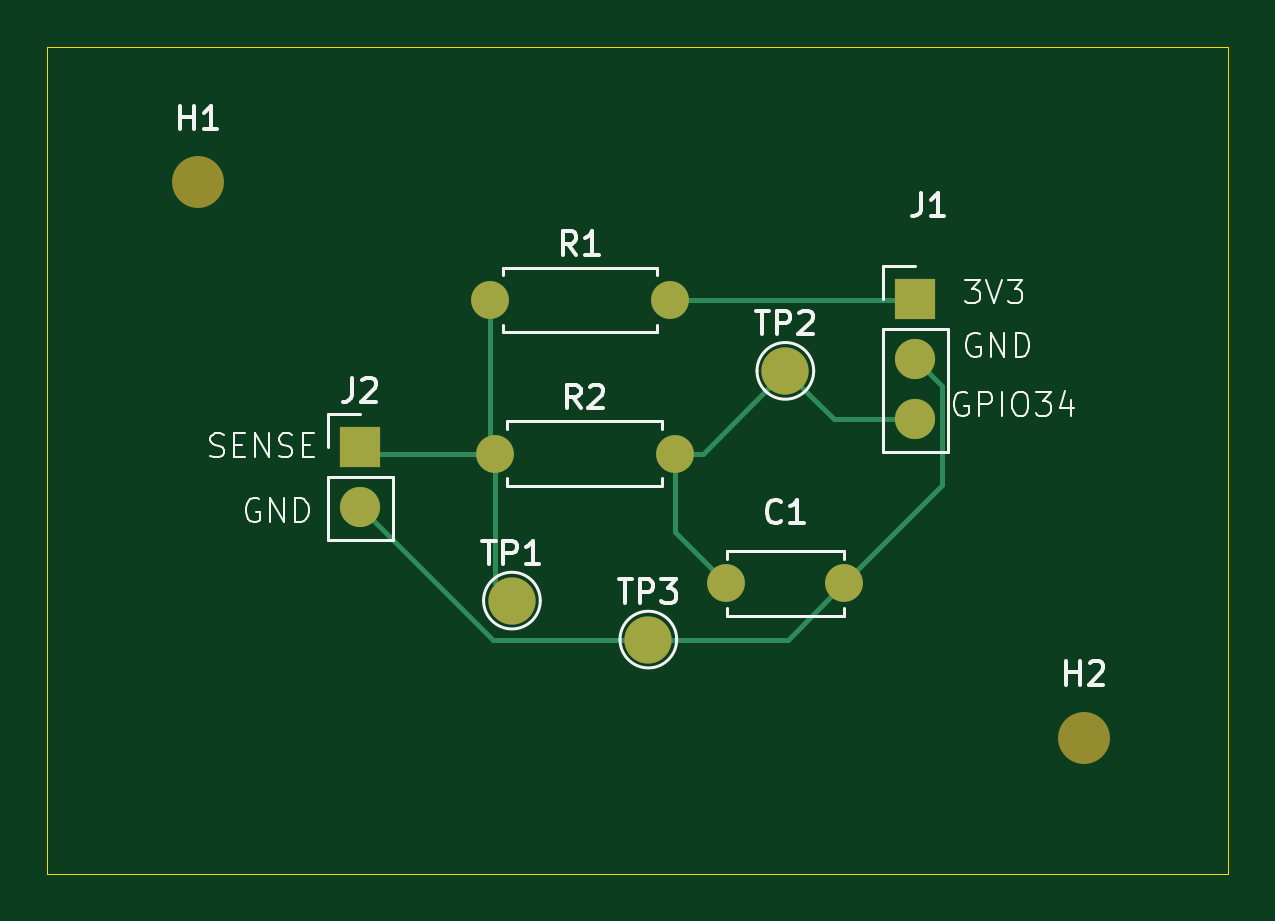
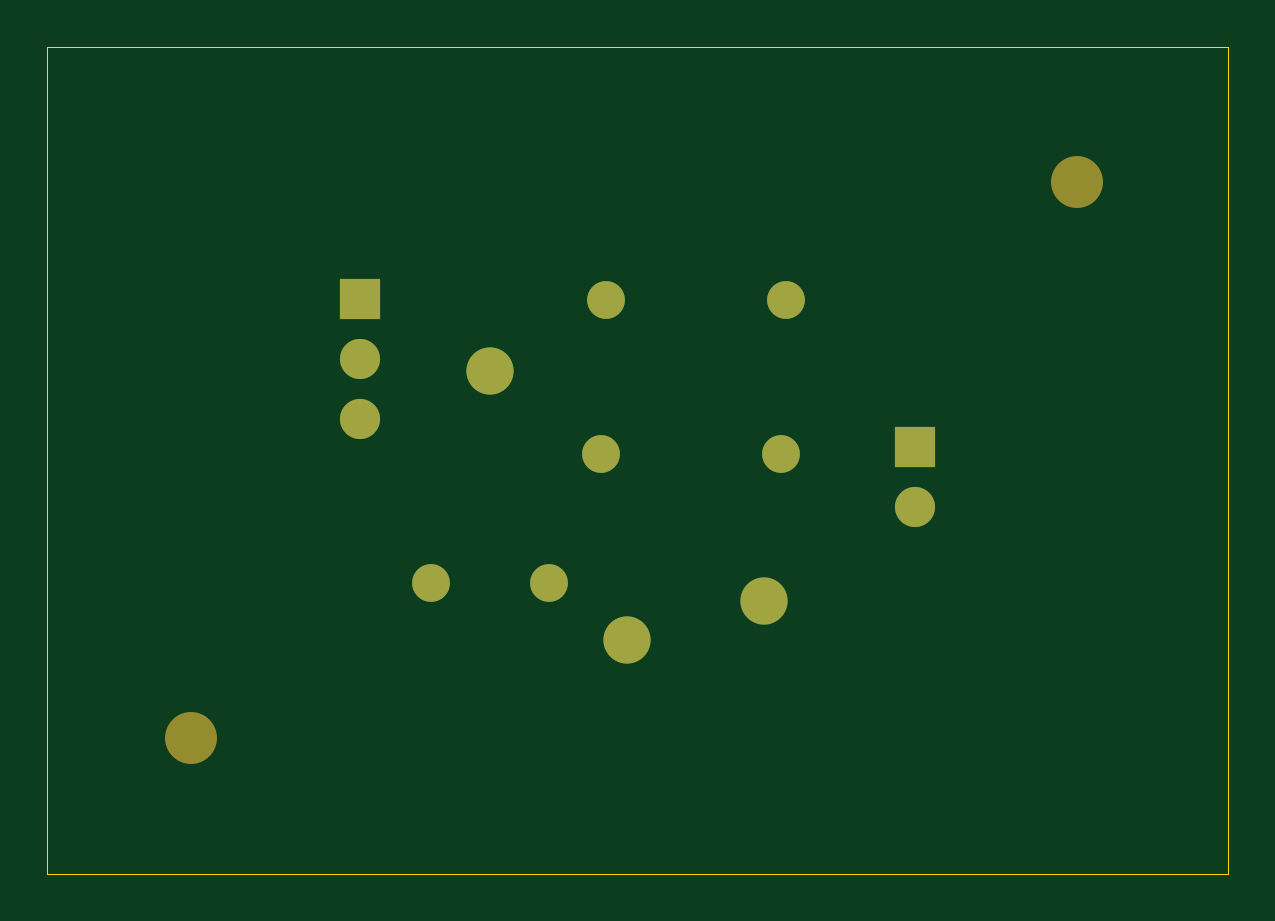
Circuit board: 9 layer files. Board 50.0 x 35.0 mm.
- bottom_copper: ThermoBench_Sensor_Adapter-B_Cu.gbr (1584 bytes)
- bottom_mask: ThermoBench_Sensor_Adapter-B_Mask.gbr (1208 bytes)
- paste: ThermoBench_Sensor_Adapter-B_Paste.gbr (471 bytes)
- bottom_silk: ThermoBench_Sensor_Adapter-B_Silkscreen.gbr (472 bytes)
- outline: ThermoBench_Sensor_Adapter-Edge_Cuts.gbr (628 bytes)
- top_copper: ThermoBench_Sensor_Adapter-F_Cu.gbr (2817 bytes)
- top_mask: ThermoBench_Sensor_Adapter-F_Mask.gbr (1208 bytes)
- paste: ThermoBench_Sensor_Adapter-F_Paste.gbr (471 bytes)
- top_silk: ThermoBench_Sensor_Adapter-F_Silkscreen.gbr (20978 bytes)

=== bottom_copper: ThermoBench_Sensor_Adapter-B_Cu.gbr ===
%TF.GenerationSoftware,KiCad,Pcbnew,10.0.2*%
%TF.CreationDate,2026-10-20T18:44:21-07:00*%
%TF.ProjectId,ThermoBench_Sensor_Adapter,54686572-6d6f-4426-956e-63685f53656e,rev?*%
%TF.SameCoordinates,Original*%
%TF.FileFunction,Copper,L2,Bot*%
%TF.FilePolarity,Positive*%
%FSLAX46Y46*%
G04 Gerber Fmt 4.6, Leading zero omitted, Abs format (unit mm)*
G04 Created by KiCad (PCBNEW 10.0.2) date 2026-10-20 18:44:21*
%MOMM*%
%LPD*%
G01*
G04 APERTURE LIST*
%TA.AperFunction,ComponentPad*%
%ADD10C,1.600000*%
%TD*%
%TA.AperFunction,ComponentPad*%
%ADD11C,2.000000*%
%TD*%
%TA.AperFunction,ComponentPad*%
%ADD12R,1.700000X1.700000*%
%TD*%
%TA.AperFunction,ComponentPad*%
%ADD13C,1.700000*%
%TD*%
G04 APERTURE END LIST*
D10*
%TO.P,R1,1*%
%TO.N,/Sense*%
X163850000Y-90475000D03*
%TO.P,R1,2*%
%TO.N,/+3V3*%
X171470000Y-90475000D03*
%TD*%
%TO.P,C1,1*%
%TO.N,/ADC*%
X173850000Y-102475000D03*
%TO.P,C1,2*%
%TO.N,GND*%
X178850000Y-102475000D03*
%TD*%
D11*
%TO.P,TP2,1,1_1*%
%TO.N,/ADC*%
X176350000Y-93475000D03*
%TD*%
D12*
%TO.P,J2,1,Pin_1_1*%
%TO.N,/Sense*%
X158350000Y-96700000D03*
D13*
%TO.P,J2,2,Pin_2_2*%
%TO.N,GND*%
X158350000Y-99240000D03*
%TD*%
D10*
%TO.P,R2,1*%
%TO.N,/Sense*%
X164040000Y-96975000D03*
%TO.P,R2,2*%
%TO.N,/ADC*%
X171660000Y-96975000D03*
%TD*%
D11*
%TO.P,TP1,1,1_1*%
%TO.N,/Sense*%
X164775000Y-103200000D03*
%TD*%
D12*
%TO.P,J1,1,Pin_1_1*%
%TO.N,/+3V3*%
X181850000Y-90435000D03*
D13*
%TO.P,J1,2,Pin_2_2*%
%TO.N,GND*%
X181850000Y-92975000D03*
%TO.P,J1,3,Pin_3_3*%
%TO.N,/ADC*%
X181850000Y-95515000D03*
%TD*%
D11*
%TO.P,TP3,1,1_1*%
%TO.N,GND*%
X170550000Y-104850000D03*
%TD*%
M02*

=== bottom_mask: ThermoBench_Sensor_Adapter-B_Mask.gbr ===
%TF.GenerationSoftware,KiCad,Pcbnew,10.0.2*%
%TF.CreationDate,2026-10-20T18:44:21-07:00*%
%TF.ProjectId,ThermoBench_Sensor_Adapter,54686572-6d6f-4426-956e-63685f53656e,rev?*%
%TF.SameCoordinates,Original*%
%TF.FileFunction,Soldermask,Bot*%
%TF.FilePolarity,Negative*%
%FSLAX46Y46*%
G04 Gerber Fmt 4.6, Leading zero omitted, Abs format (unit mm)*
G04 Created by KiCad (PCBNEW 10.0.2) date 2026-10-20 18:44:21*
%MOMM*%
%LPD*%
G01*
G04 APERTURE LIST*
%ADD10C,1.600000*%
%ADD11C,2.000000*%
%ADD12R,1.700000X1.700000*%
%ADD13C,1.700000*%
%ADD14C,2.200000*%
G04 APERTURE END LIST*
D10*
%TO.C,R1*%
X163850000Y-90475000D03*
X171470000Y-90475000D03*
%TD*%
%TO.C,C1*%
X173850000Y-102475000D03*
X178850000Y-102475000D03*
%TD*%
D11*
%TO.C,TP2*%
X176350000Y-93475000D03*
%TD*%
D12*
%TO.C,J2*%
X158350000Y-96700000D03*
D13*
X158350000Y-99240000D03*
%TD*%
D10*
%TO.C,R2*%
X164040000Y-96975000D03*
X171660000Y-96975000D03*
%TD*%
D11*
%TO.C,TP1*%
X164775000Y-103200000D03*
%TD*%
D14*
%TO.C,H1*%
X151500000Y-85500000D03*
%TD*%
%TO.C,H2*%
X189000000Y-109000000D03*
%TD*%
D12*
%TO.C,J1*%
X181850000Y-90435000D03*
D13*
X181850000Y-92975000D03*
X181850000Y-95515000D03*
%TD*%
D11*
%TO.C,TP3*%
X170550000Y-104850000D03*
%TD*%
M02*

=== paste: ThermoBench_Sensor_Adapter-B_Paste.gbr ===
%TF.GenerationSoftware,KiCad,Pcbnew,10.0.2*%
%TF.CreationDate,2026-10-20T18:44:21-07:00*%
%TF.ProjectId,ThermoBench_Sensor_Adapter,54686572-6d6f-4426-956e-63685f53656e,rev?*%
%TF.SameCoordinates,Original*%
%TF.FileFunction,Paste,Bot*%
%TF.FilePolarity,Positive*%
%FSLAX46Y46*%
G04 Gerber Fmt 4.6, Leading zero omitted, Abs format (unit mm)*
G04 Created by KiCad (PCBNEW 10.0.2) date 2026-10-20 18:44:21*
%MOMM*%
%LPD*%
G01*
G04 APERTURE LIST*
G04 APERTURE END LIST*
M02*

=== bottom_silk: ThermoBench_Sensor_Adapter-B_Silkscreen.gbr ===
%TF.GenerationSoftware,KiCad,Pcbnew,10.0.2*%
%TF.CreationDate,2026-10-20T18:44:21-07:00*%
%TF.ProjectId,ThermoBench_Sensor_Adapter,54686572-6d6f-4426-956e-63685f53656e,rev?*%
%TF.SameCoordinates,Original*%
%TF.FileFunction,Legend,Bot*%
%TF.FilePolarity,Positive*%
%FSLAX46Y46*%
G04 Gerber Fmt 4.6, Leading zero omitted, Abs format (unit mm)*
G04 Created by KiCad (PCBNEW 10.0.2) date 2026-10-20 18:44:21*
%MOMM*%
%LPD*%
G01*
G04 APERTURE LIST*
G04 APERTURE END LIST*
M02*

=== outline: ThermoBench_Sensor_Adapter-Edge_Cuts.gbr ===
%TF.GenerationSoftware,KiCad,Pcbnew,10.0.2*%
%TF.CreationDate,2026-10-20T18:44:21-07:00*%
%TF.ProjectId,ThermoBench_Sensor_Adapter,54686572-6d6f-4426-956e-63685f53656e,rev?*%
%TF.SameCoordinates,Original*%
%TF.FileFunction,Profile,NP*%
%FSLAX46Y46*%
G04 Gerber Fmt 4.6, Leading zero omitted, Abs format (unit mm)*
G04 Created by KiCad (PCBNEW 10.0.2) date 2026-10-20 18:44:21*
%MOMM*%
%LPD*%
G01*
G04 APERTURE LIST*
%TA.AperFunction,Profile*%
%ADD10C,0.050000*%
%TD*%
G04 APERTURE END LIST*
D10*
X145100000Y-79757500D02*
X195100000Y-79757500D01*
X195100000Y-114757500D01*
X145100000Y-114757500D01*
X145100000Y-79757500D01*
M02*

=== top_copper: ThermoBench_Sensor_Adapter-F_Cu.gbr ===
%TF.GenerationSoftware,KiCad,Pcbnew,10.0.2*%
%TF.CreationDate,2026-10-20T18:44:21-07:00*%
%TF.ProjectId,ThermoBench_Sensor_Adapter,54686572-6d6f-4426-956e-63685f53656e,rev?*%
%TF.SameCoordinates,Original*%
%TF.FileFunction,Copper,L1,Top*%
%TF.FilePolarity,Positive*%
%FSLAX46Y46*%
G04 Gerber Fmt 4.6, Leading zero omitted, Abs format (unit mm)*
G04 Created by KiCad (PCBNEW 10.0.2) date 2026-10-20 18:44:21*
%MOMM*%
%LPD*%
G01*
G04 APERTURE LIST*
%TA.AperFunction,ComponentPad*%
%ADD10C,1.600000*%
%TD*%
%TA.AperFunction,ComponentPad*%
%ADD11C,2.000000*%
%TD*%
%TA.AperFunction,ComponentPad*%
%ADD12R,1.700000X1.700000*%
%TD*%
%TA.AperFunction,ComponentPad*%
%ADD13C,1.700000*%
%TD*%
%TA.AperFunction,Conductor*%
%ADD14C,0.200000*%
%TD*%
G04 APERTURE END LIST*
D10*
%TO.P,R1,1*%
%TO.N,/Sense*%
X163850000Y-90475000D03*
%TO.P,R1,2*%
%TO.N,/+3V3*%
X171470000Y-90475000D03*
%TD*%
%TO.P,C1,1*%
%TO.N,/ADC*%
X173850000Y-102475000D03*
%TO.P,C1,2*%
%TO.N,GND*%
X178850000Y-102475000D03*
%TD*%
D11*
%TO.P,TP2,1,1_1*%
%TO.N,/ADC*%
X176350000Y-93475000D03*
%TD*%
D12*
%TO.P,J2,1,Pin_1_1*%
%TO.N,/Sense*%
X158350000Y-96700000D03*
D13*
%TO.P,J2,2,Pin_2_2*%
%TO.N,GND*%
X158350000Y-99240000D03*
%TD*%
D10*
%TO.P,R2,1*%
%TO.N,/Sense*%
X164040000Y-96975000D03*
%TO.P,R2,2*%
%TO.N,/ADC*%
X171660000Y-96975000D03*
%TD*%
D11*
%TO.P,TP1,1,1_1*%
%TO.N,/Sense*%
X164775000Y-103200000D03*
%TD*%
D12*
%TO.P,J1,1,Pin_1_1*%
%TO.N,/+3V3*%
X181850000Y-90435000D03*
D13*
%TO.P,J1,2,Pin_2_2*%
%TO.N,GND*%
X181850000Y-92975000D03*
%TO.P,J1,3,Pin_3_3*%
%TO.N,/ADC*%
X181850000Y-95515000D03*
%TD*%
D11*
%TO.P,TP3,1,1_1*%
%TO.N,GND*%
X170550000Y-104850000D03*
%TD*%
%TO.N,/Sense*%
D14*
X164040000Y-96975000D02*
X164040000Y-102465000D01*
X158625000Y-96975000D02*
X158350000Y-96700000D01*
X164040000Y-102465000D02*
X164775000Y-103200000D01*
X163850000Y-90475000D02*
X163850000Y-96785000D01*
X164040000Y-96975000D02*
X158625000Y-96975000D01*
X163850000Y-96785000D02*
X164040000Y-96975000D01*
X163765000Y-96700000D02*
X164040000Y-96975000D01*
%TO.N,/+3V3*%
X171470000Y-90475000D02*
X181810000Y-90475000D01*
X181810000Y-90475000D02*
X181850000Y-90435000D01*
%TO.N,/ADC*%
X176350000Y-93475000D02*
X178390000Y-95515000D01*
X172850000Y-96975000D02*
X176350000Y-93475000D01*
X171660000Y-100285000D02*
X173850000Y-102475000D01*
X178390000Y-95515000D02*
X181850000Y-95515000D01*
X171660000Y-96975000D02*
X172850000Y-96975000D01*
X171660000Y-96975000D02*
X171660000Y-100285000D01*
%TO.N,GND*%
X178850000Y-102475000D02*
X183000000Y-98325000D01*
X176475000Y-104850000D02*
X178850000Y-102475000D01*
X158350000Y-99240000D02*
X163960000Y-104850000D01*
X163960000Y-104850000D02*
X170550000Y-104850000D01*
X183000000Y-94125000D02*
X181850000Y-92975000D01*
X170550000Y-104850000D02*
X176475000Y-104850000D01*
X183000000Y-98325000D02*
X183000000Y-94125000D01*
%TD*%
M02*

=== top_mask: ThermoBench_Sensor_Adapter-F_Mask.gbr ===
%TF.GenerationSoftware,KiCad,Pcbnew,10.0.2*%
%TF.CreationDate,2026-10-20T18:44:21-07:00*%
%TF.ProjectId,ThermoBench_Sensor_Adapter,54686572-6d6f-4426-956e-63685f53656e,rev?*%
%TF.SameCoordinates,Original*%
%TF.FileFunction,Soldermask,Top*%
%TF.FilePolarity,Negative*%
%FSLAX46Y46*%
G04 Gerber Fmt 4.6, Leading zero omitted, Abs format (unit mm)*
G04 Created by KiCad (PCBNEW 10.0.2) date 2026-10-20 18:44:21*
%MOMM*%
%LPD*%
G01*
G04 APERTURE LIST*
%ADD10C,1.600000*%
%ADD11C,2.000000*%
%ADD12R,1.700000X1.700000*%
%ADD13C,1.700000*%
%ADD14C,2.200000*%
G04 APERTURE END LIST*
D10*
%TO.C,R1*%
X163850000Y-90475000D03*
X171470000Y-90475000D03*
%TD*%
%TO.C,C1*%
X173850000Y-102475000D03*
X178850000Y-102475000D03*
%TD*%
D11*
%TO.C,TP2*%
X176350000Y-93475000D03*
%TD*%
D12*
%TO.C,J2*%
X158350000Y-96700000D03*
D13*
X158350000Y-99240000D03*
%TD*%
D10*
%TO.C,R2*%
X164040000Y-96975000D03*
X171660000Y-96975000D03*
%TD*%
D11*
%TO.C,TP1*%
X164775000Y-103200000D03*
%TD*%
D14*
%TO.C,H1*%
X151500000Y-85500000D03*
%TD*%
%TO.C,H2*%
X189000000Y-109000000D03*
%TD*%
D12*
%TO.C,J1*%
X181850000Y-90435000D03*
D13*
X181850000Y-92975000D03*
X181850000Y-95515000D03*
%TD*%
D11*
%TO.C,TP3*%
X170550000Y-104850000D03*
%TD*%
M02*

=== paste: ThermoBench_Sensor_Adapter-F_Paste.gbr ===
%TF.GenerationSoftware,KiCad,Pcbnew,10.0.2*%
%TF.CreationDate,2026-10-20T18:44:21-07:00*%
%TF.ProjectId,ThermoBench_Sensor_Adapter,54686572-6d6f-4426-956e-63685f53656e,rev?*%
%TF.SameCoordinates,Original*%
%TF.FileFunction,Paste,Top*%
%TF.FilePolarity,Positive*%
%FSLAX46Y46*%
G04 Gerber Fmt 4.6, Leading zero omitted, Abs format (unit mm)*
G04 Created by KiCad (PCBNEW 10.0.2) date 2026-10-20 18:44:21*
%MOMM*%
%LPD*%
G01*
G04 APERTURE LIST*
G04 APERTURE END LIST*
M02*

=== top_silk: ThermoBench_Sensor_Adapter-F_Silkscreen.gbr (20978 bytes, source omitted) ===
